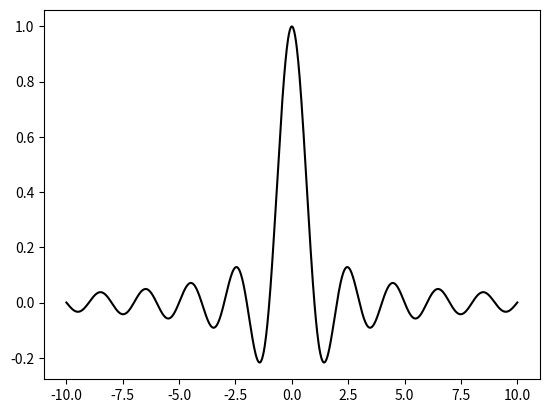

This chart was generated by the following Python code:
import matplotlib.pyplot as plt
import numpy as np

#### generate png file
x = np.linspace(-10, 10, 1024)
y = np.sinc(x)

plt.plot(x,y,c='k')
plt.show() 
plt.savefig('sinc.png', dpi = 300)
